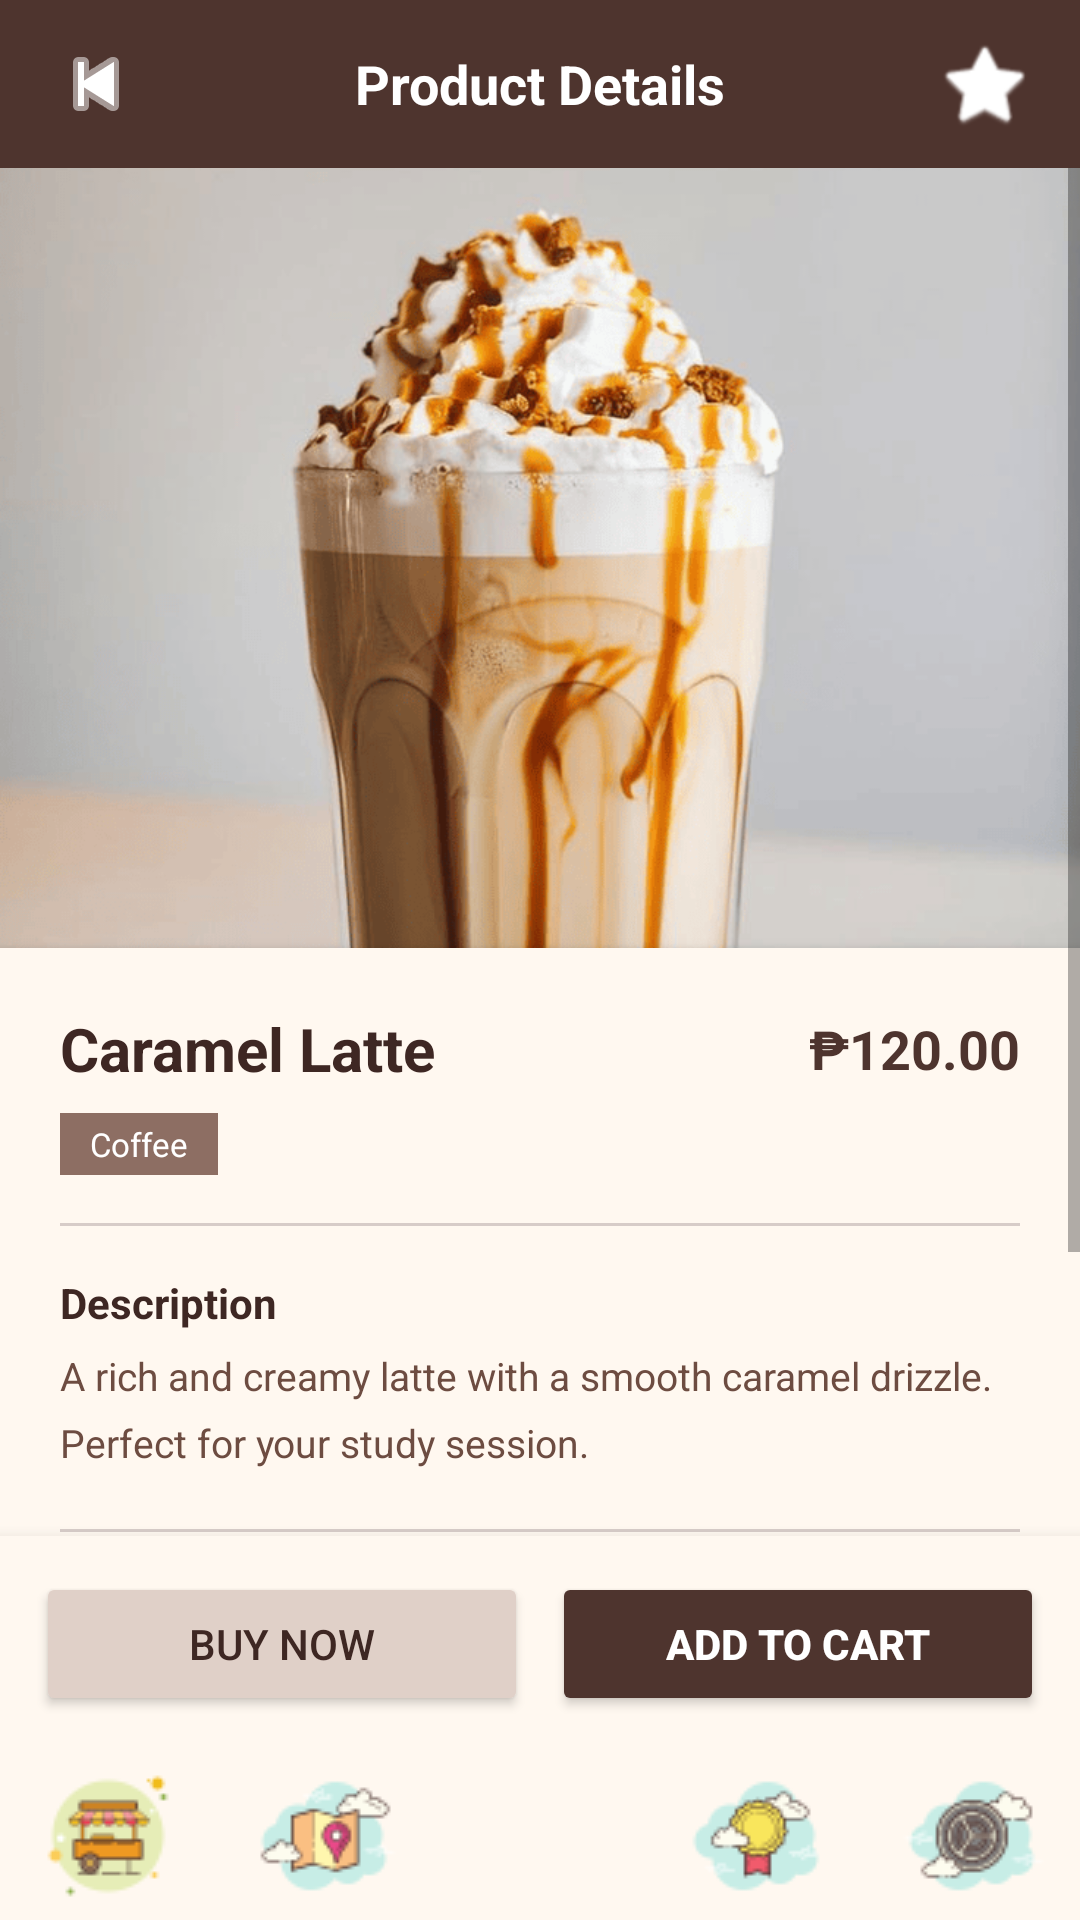

Layout XML and referenced resources for this Android screen:
<!-- AndroidManifest.xml: application theme Theme.FJCafeStudyHub -->
<!-- res/layout/activity_productdetails.xml -->
<?xml version="1.0" encoding="utf-8"?>
<LinearLayout
    xmlns:android="http://schemas.android.com/apk/res/android"
    xmlns:app="http://schemas.android.com/apk/res-auto"
    android:layout_width="match_parent"
    android:layout_height="match_parent"
    android:orientation="vertical"
    android:background="#F5E6D3">

    <LinearLayout
        android:layout_width="match_parent"
        android:layout_height="56dp"
        android:orientation="horizontal"
        android:background="#4E342E"
        android:gravity="center_vertical"
        android:paddingStart="16dp"
        android:paddingEnd="16dp">

        <ImageButton
            android:id="@+id/btnBack"
            android:layout_width="32dp"
            android:layout_height="32dp"
            android:src="@android:drawable/ic_media_previous"
            android:background="?attr/selectableItemBackgroundBorderless"
            android:contentDescription="Back"
            app:tint="#FFFFFF"/>

        <TextView
            android:layout_width="0dp"
            android:layout_height="wrap_content"
            android:layout_weight="1"
            android:text="Product Details"
            android:textSize="18sp"
            android:textStyle="bold"
            android:textColor="#FFFFFF"
            android:gravity="center"/>

        <ImageButton
            android:id="@+id/btnFavorite"
            android:layout_width="32dp"
            android:layout_height="32dp"
            android:src="@android:drawable/btn_star_big_off"
            android:background="?attr/selectableItemBackgroundBorderless"
            android:contentDescription="Favorite"
            app:tint="#FFFFFF"/>

    </LinearLayout>

    <ScrollView
        android:layout_width="match_parent"
        android:layout_height="0dp"
        android:layout_weight="1">

        <LinearLayout
            android:layout_width="match_parent"
            android:layout_height="wrap_content"
            android:orientation="vertical">
            <ImageView
                android:id="@+id/imgProductDetail"
                android:layout_width="match_parent"
                android:layout_height="260dp"
                android:contentDescription="Caramel Latte"
                android:scaleType="centerCrop"
                android:src="@drawable/caramel_latte" />

            <LinearLayout
                android:layout_width="match_parent"
                android:layout_height="wrap_content"
                android:orientation="vertical"
                android:background="#FFF8F0"
                android:padding="20dp"
                android:elevation="4dp">

                <LinearLayout
                    android:layout_width="match_parent"
                    android:layout_height="wrap_content"
                    android:orientation="horizontal"
                    android:gravity="center_vertical"
                    android:layout_marginBottom="8dp">

                    <TextView
                        android:id="@+id/txtProductName"
                        android:layout_width="0dp"
                        android:layout_height="wrap_content"
                        android:layout_weight="1"
                        android:text="Caramel Latte"
                        android:textSize="20sp"
                        android:textStyle="bold"
                        android:textColor="#3E2723"/>

                    <TextView
                        android:id="@+id/txtProductPrice"
                        android:layout_width="wrap_content"
                        android:layout_height="wrap_content"
                        android:text="&#8369;120.00"
                        android:textSize="18sp"
                        android:textStyle="bold"
                        android:textColor="#4E342E"/>

                </LinearLayout>

                <TextView
                    android:id="@+id/txtCategory"
                    android:layout_width="wrap_content"
                    android:layout_height="wrap_content"
                    android:text="Coffee"
                    android:textSize="11sp"
                    android:textColor="#FFFFFF"
                    android:background="#8D6E63"
                    android:paddingStart="10dp"
                    android:paddingEnd="10dp"
                    android:paddingTop="3dp"
                    android:paddingBottom="3dp"
                    android:layout_marginBottom="16dp"/>

                <View
                    android:layout_width="match_parent"
                    android:layout_height="1dp"
                    android:background="#D7CCC8"
                    android:layout_marginBottom="16dp"/>

                <TextView
                    android:layout_width="wrap_content"
                    android:layout_height="wrap_content"
                    android:text="Description"
                    android:textSize="14sp"
                    android:textStyle="bold"
                    android:textColor="#3E2723"
                    android:layout_marginBottom="6dp"/>

                <TextView
                    android:id="@+id/txtDescription"
                    android:layout_width="match_parent"
                    android:layout_height="wrap_content"
                    android:text="A rich and creamy latte with a smooth caramel drizzle. Perfect for your study session."
                    android:textSize="13sp"
                    android:textColor="#6D4C41"
                    android:lineSpacingMultiplier="1.4"
                    android:layout_marginBottom="20dp"/>

                <View
                    android:layout_width="match_parent"
                    android:layout_height="1dp"
                    android:background="#D7CCC8"
                    android:layout_marginBottom="16dp"/>

                <TextView
                    android:layout_width="wrap_content"
                    android:layout_height="wrap_content"
                    android:text="Quantity"
                    android:textSize="14sp"
                    android:textStyle="bold"
                    android:textColor="#3E2723"
                    android:layout_marginBottom="10dp"/>

                <LinearLayout
                    android:layout_width="wrap_content"
                    android:layout_height="wrap_content"
                    android:orientation="horizontal"
                    android:gravity="center_vertical"
                    android:layout_marginBottom="20dp">

                    <Button
                        android:id="@+id/btnDecrease"
                        style="@style/Widget.AppCompat.Button.Colored"
                        android:layout_width="36dp"
                        android:layout_height="36dp"
                        android:text="-"
                        android:textSize="18sp"
                        android:textColor="#FFFFFF"
                        android:background="#4E342E"
                        android:padding="0dp"/>

                    <TextView
                        android:id="@+id/txtQuantity"
                        android:layout_width="48dp"
                        android:layout_height="36dp"
                        android:text="1"
                        android:textSize="16sp"
                        android:textStyle="bold"
                        android:textColor="#3E2723"
                        android:gravity="center"
                        android:background="#F5E6D3"/>

                    <Button
                        android:id="@+id/btnIncrease"
                        style="@style/Widget.AppCompat.Button.Colored"
                        android:layout_width="36dp"
                        android:layout_height="36dp"
                        android:text="+"
                        android:textSize="18sp"
                        android:textColor="#FFFFFF"
                        android:background="#4E342E"
                        android:padding="0dp"/>

                </LinearLayout>

            </LinearLayout>

        </LinearLayout>

    </ScrollView>

    <LinearLayout
        android:layout_width="match_parent"
        android:layout_height="wrap_content"
        android:orientation="horizontal"
        android:background="#FFF8F0"
        android:padding="12dp"
        android:elevation="8dp">

        <Button
            android:id="@+id/btnBuy"
            android:layout_width="0dp"
            android:layout_height="48dp"
            android:layout_weight="1"
            android:text="Buy Now"
            android:textSize="14sp"
            android:textColor="#3E2723"
            android:backgroundTint="#E0D0C8"
            android:layout_marginEnd="8dp"/>

        <Button
            android:id="@+id/btnAddToCart"
            android:layout_width="0dp"
            android:layout_height="48dp"
            android:layout_weight="1"
            android:text="Add to Cart"
            android:textSize="14sp"
            android:textColor="#FFFFFF"
            android:textStyle="bold"
            android:backgroundTint="#4E342E"/>

    </LinearLayout>

    <LinearLayout
        android:layout_width="match_parent"
        android:layout_height="56dp"
        android:orientation="horizontal"
        android:background="#FFF8F0"
        android:gravity="center"
        android:elevation="8dp">

        <ImageButton
            android:id="@+id/navCart"
            android:layout_width="0dp"
            android:layout_height="match_parent"
            android:layout_weight="1"
            android:src="@drawable/cafe_cart"
            android:background="?attr/selectableItemBackgroundBorderless"
            android:contentDescription="Cart" />

        <ImageButton
            android:id="@+id/navLocator"
            android:layout_width="0dp"
            android:layout_height="match_parent"
            android:layout_weight="1"
            android:src="@drawable/cafe_locator"
            android:background="?attr/selectableItemBackgroundBorderless"
            android:contentDescription="Locator" />

        <ImageButton
            android:id="@+id/navRewards"
            android:layout_width="0dp"
            android:layout_height="match_parent"
            android:layout_weight="1"
            android:src="@drawable/cafe_home"
            android:background="?attr/selectableItemBackgroundBorderless"
            android:contentDescription="Home" />

        <ImageButton
            android:id="@+id/navDeals"
            android:layout_width="0dp"
            android:layout_height="match_parent"
            android:layout_weight="1"
            android:src="@drawable/cafe_rewards"
            android:background="?attr/selectableItemBackgroundBorderless"
            android:contentDescription="Deals" />

        <ImageButton
            android:id="@+id/navSettings"
            android:layout_width="0dp"
            android:layout_height="match_parent"
            android:layout_weight="1"
            android:src="@drawable/cafe_settings"
            android:background="?attr/selectableItemBackgroundBorderless"
            android:contentDescription="Settings" />

    </LinearLayout>

</LinearLayout>
<!-- resources referenced by this layout -->
<resources>
  <!-- drawable cafe_cart: png bitmap (drawable, 1802 bytes) -->
  <!-- drawable cafe_locator: png bitmap (drawable, 1965 bytes) -->
  <!-- drawable cafe_rewards: png bitmap (drawable, 1992 bytes) -->
  <!-- drawable cafe_settings: png bitmap (drawable, 2521 bytes) -->
  <!-- drawable caramel_latte: png bitmap (drawable, 182180 bytes) -->
  <style name="Theme.FJCafeStudyHub" parent="Theme.MaterialComponents.DayNight.NoActionBar">
  
          
          <item name="colorPrimary">#4E342E</item>
          <item name="colorPrimaryVariant">#3E2723</item>
          <item name="colorOnPrimary">#FFFFFF</item>
  
          
          <item name="colorSecondary">#8D6E63</item>
          <item name="colorOnSecondary">#FFFFFF</item>
  
          
          <item name="android:colorBackground">#F5E6D3</item>
  
      </style>
</resources>
